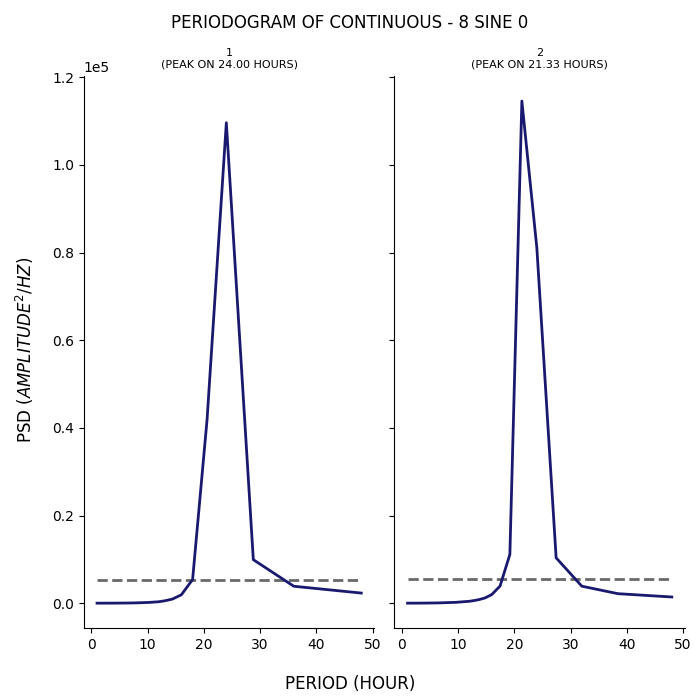

The data file committed next to this chart (first rows):
test, period, psd
1, 48.0, 2305
1, 36.0, 3861
1, 28.8, 9924
1, 24.0, 109607
1, 20.57, 41869
1, 18.0, 5400
1, 16.0, 1913
1, 14.4, 926.7
1, 13.09, 551.6
1, 12.0, 327.4
1, 11.08, 240.1
1, 10.29, 176.3
1, 9.6, 138.2
1, 9.0, 107.5
1, 8.471, 88.19
1, 8.0, 70.97
1, 7.579, 56.24
1, 7.2, 48.98
1, 6.857, 43.74
1, 6.545, 38.39
1, 6.261, 32.43
1, 6.0, 27.67
1, 5.76, 24.6
1, 5.538, 22.29
1, 5.333, 16.61
1, 5.143, 19.05
1, 4.966, 18.93
1, 4.8, 15.83
1, 4.645, 11.26
1, 4.5, 12.73
1, 4.364, 10.55
1, 4.235, 11.81
1, 4.114, 11.19
1, 4.0, 9.331
1, 3.892, 8.065
1, 3.789, 8.782
1, 3.692, 6.736
1, 3.6, 6.081
1, 3.512, 7.459
1, 3.429, 7.159
1, 3.349, 7.067
1, 3.273, 6.451
1, 3.2, 5.131
1, 3.13, 4.741
1, 3.064, 5.389
1, 3.0, 7.167
1, 2.939, 5.021
1, 2.88, 4.171
1, 2.824, 3.389
1, 2.769, 4.899
1, 2.717, 4.093
1, 2.667, 5.258
1, 2.618, 4.715
1, 2.571, 3.355
1, 2.526, 3.355
1, 2.483, 4.01
1, 2.441, 3.074
1, 2.4, 2.664
1, 2.361, 3.47
1, 2.323, 3.784
... 271 more rows
